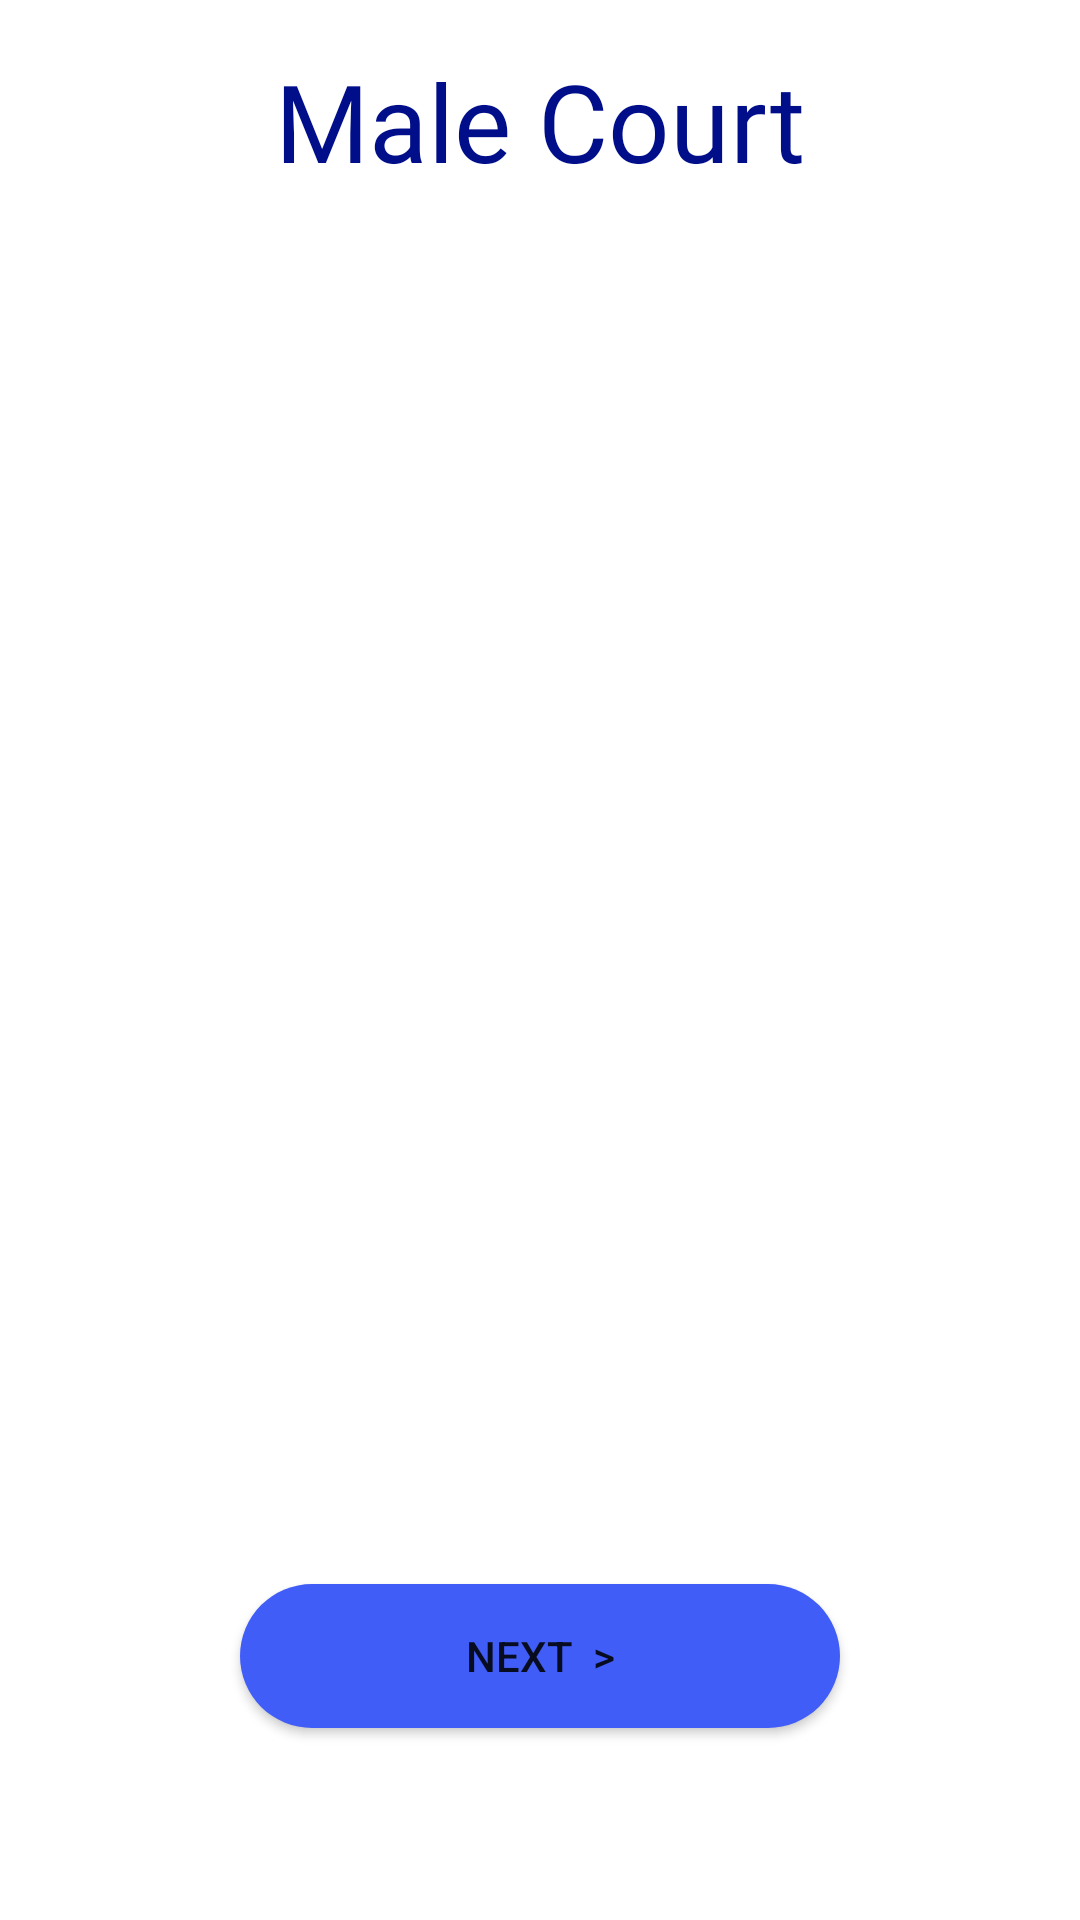

Reconstruct the res/layout file that produces this screen, plus the resources it refers to.
<!-- AndroidManifest.xml: application theme Theme.FinalProject -->
<!-- res/layout/activity_male_details.xml -->
<?xml version="1.0" encoding="utf-8"?>
<androidx.constraintlayout.widget.ConstraintLayout xmlns:android="http://schemas.android.com/apk/res/android"
    xmlns:app="http://schemas.android.com/apk/res-auto"
    xmlns:tools="http://schemas.android.com/tools"
    android:layout_width="match_parent"
    android:layout_height="match_parent"
    tools:context=".maleDetails">


    <TextView
        android:id="@+id/textView"
        android:layout_width="wrap_content"
        android:layout_height="wrap_content"
        android:layout_marginTop="16dp"
        android:fontFamily="@font/syne"
        android:text=" Male Court "
        android:textColor="#000E8A"
        android:textSize="36dp"
        app:layout_constraintEnd_toEndOf="parent"
        app:layout_constraintHorizontal_bias="0.5"
        app:layout_constraintStart_toStartOf="parent"
        app:layout_constraintTop_toTopOf="parent" />

    <androidx.viewpager2.widget.ViewPager2
        android:id="@+id/viewpager"
        android:layout_width="match_parent"
        android:layout_height="wrap_content"
        app:layout_constraintBottom_toBottomOf="parent"
        app:layout_constraintEnd_toEndOf="parent"
        app:layout_constraintVertical_bias=".376"
        app:layout_constraintStart_toStartOf="parent"
        app:layout_constraintTop_toTopOf="parent" />

    <Button
        android:id="@+id/button"
        android:layout_width="200dp"
        android:layout_height="wrap_content"
        android:text="Next  >"
        android:backgroundTint="#415DF8"
        android:layout_marginBottom="64dp"
        app:layout_constraintBottom_toBottomOf="parent"
        app:layout_constraintEnd_toEndOf="parent"
        app:layout_constraintHorizontal_bias="0.5"
        android:background="@drawable/button"
        app:layout_constraintStart_toStartOf="parent" />

</androidx.constraintlayout.widget.ConstraintLayout>
<!-- resources referenced by this layout -->
<resources>
  <!-- drawable button (drawable) -->
  <?xml version="1.0" encoding="utf-8"?>
  <shape xmlns:android="http://schemas.android.com/apk/res/android">
          <corners android:radius="105dp" />
          <solid android:color="#8CB0F5"/>
  </shape>
  <style name="Theme.FinalProject" parent="Theme.MaterialComponents.DayNight.NoActionBar">
          
          <item name="colorPrimary">@color/purple_500</item>
          <item name="colorPrimaryVariant">@color/purple_700</item>
          <item name="colorOnPrimary">@color/white</item>
          
          <item name="colorSecondary">@color/teal_200</item>
          <item name="colorSecondaryVariant">@color/teal_700</item>
          <item name="colorOnSecondary">@color/black</item>
          
          <item name="android:statusBarColor" tools:targetApi="l">?attr/colorPrimaryVariant</item>
          
      </style>
  <!-- not gathered from this repository: default colours our renderer supplied (Android Studio template values) -->
  <color name="purple_500">#FF6200EE</color>
  <color name="purple_700">#FF3700B3</color>
  <color name="teal_200">#FF03DAC5</color>
  <color name="teal_700">#FF018786</color>
  <color name="black">#FF000000</color>
  <color name="white">#FFFFFFFF</color>
</resources>
